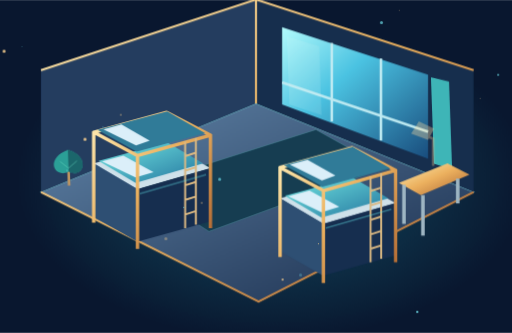
t = 0.00 s
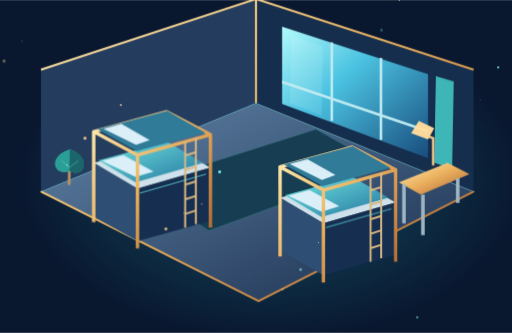
t = 1.67 s
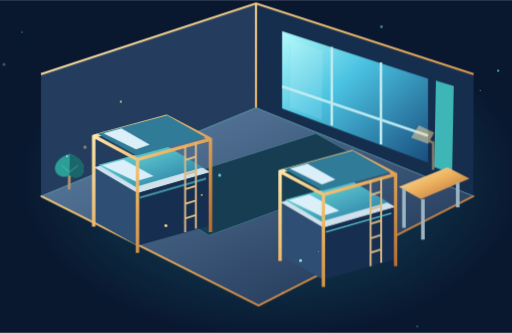
t = 3.33 s
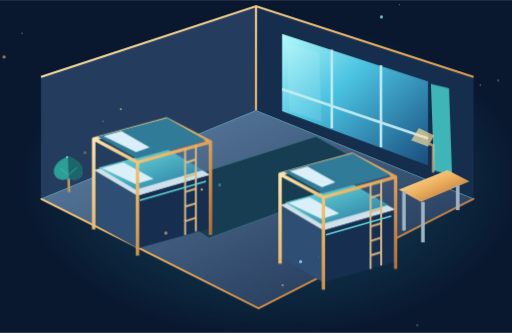
t = 5.00 s
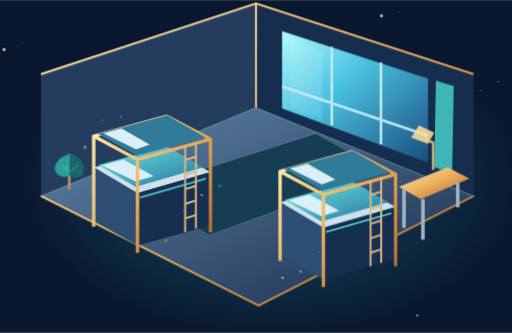
t = 6.67 s
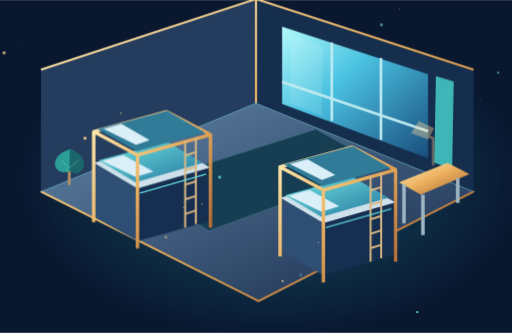
t = 8.33 s

The animated SVG that drew these frames (rendered in a browser with its animation timeline set to each time). Animation: 7 CSS @keyframes rules; frames cover the first 8.33 s, repeats indefinitely.

<svg xmlns="http://www.w3.org/2000/svg" id="still" viewBox="0 0 1000 650" role="img" aria-label="Animated residence interior"><defs>
 <linearGradient id="metal" x1="0" y1="0" x2="1" y2="1"><stop stop-color="#fff1b8"/><stop offset=".48" stop-color="#e7b35c"/><stop offset="1" stop-color="#a8642d"/></linearGradient>
 <linearGradient id="front" x1="0" y1="0" x2=".8" y2="1"><stop stop-color="#486eab"/><stop offset=".5" stop-color="#233f70"/><stop offset="1" stop-color="#101d3d"/></linearGradient>
 <linearGradient id="side" x1="0" y1="0" x2="1" y2="1"><stop stop-color="#182c54"/><stop offset="1" stop-color="#080e24"/></linearGradient>
 <linearGradient id="glass" x1="0" y1="0" x2="1" y2="1"><stop stop-color="#b3faff"/><stop offset=".4" stop-color="#4ec2e7"/><stop offset="1" stop-color="#1c4c80"/></linearGradient>
 <linearGradient id="floor" x1="0" y1="0" x2="1" y2="1"><stop stop-color="#6384aa"/><stop offset="1" stop-color="#1c2c4d"/></linearGradient>
 <linearGradient id="cloth" x1="0" y1="0" x2="1" y2="1"><stop stop-color="#74e6e6"/><stop offset="1" stop-color="#2674a3"/></linearGradient>
 <radialGradient id="halo"><stop stop-color="#32d5ef" stop-opacity=".28"/><stop offset="1" stop-color="#32d5ef" stop-opacity="0"/></radialGradient>
 <radialGradient id="sky"><stop stop-color="#183c64"/><stop offset="1" stop-color="#09152d"/></radialGradient>
 <filter id="glow" x="-70%" y="-70%" width="240%" height="240%"><feGaussianBlur stdDeviation="3"/></filter>
 <pattern id="grid" width="48" height="48" patternUnits="userSpaceOnUse"><path d="M48 0H0V48" fill="none" stroke="#57bbd6" stroke-opacity=".09"/></pattern>
</defs><style>
 .float{animation:float 7s ease-in-out infinite;transform-box:fill-box;transform-origin:center}
 .float2{animation:float 8s ease-in-out -3s infinite;transform-box:fill-box;transform-origin:center}
 .orbit{animation:orbit 26s linear infinite;transform-box:fill-box;transform-origin:center}
 .reverse{animation-direction:reverse;animation-duration:38s}
 .pulse{animation:pulse 4s ease-in-out infinite}.twinkle{animation:pulse 3s ease-in-out infinite alternate}
 .flow{stroke-dasharray:12 24;animation:flow 12s linear infinite}
 .sway{animation:sway 5s ease-in-out infinite;transform-box:fill-box;transform-origin:bottom center}
 .light{animation:light 6s ease-in-out infinite alternate}.rise{animation:rise 8s ease-in-out infinite}
 @keyframes float{0%,100%{transform:translateY(0)}50%{transform:translateY(-15px)}}
 @keyframes orbit{to{transform:rotate(360deg)}}
 @keyframes pulse{0%,100%{opacity:.35}50%{opacity:1}}
 @keyframes flow{to{stroke-dashoffset:-360}}
 @keyframes sway{0%,100%{transform:rotate(-2deg)}50%{transform:rotate(2deg)}}
 @keyframes light{from{opacity:.4}to{opacity:1}}
 @keyframes rise{0%,100%{transform:translateY(0);opacity:.3}50%{transform:translateY(-30px);opacity:1}}
 :root:target *{animation:none!important}
 @media(prefers-reduced-motion:reduce){*{animation:none!important}}
</style><g style="filter:hue-rotate(-3deg)"><rect width="1000" height="650" fill="#0a1730"/><ellipse cx="530" cy="350" rx="500" ry="315" fill="url(#halo)"/>
    <g class="float2"><path d="M80 388L500 215L925 388L505 602Z" fill="url(#floor)" stroke="#7bc5d6" stroke-width="2"/>
    <path d="M80 388V150L500 12V215Z" fill="#263c60"/><path d="M500 12L925 150V388L500 215Z" fill="#182d4e"/>
    <path d="M80 150L500 12L925 150M500 12V215M80 388L505 602L925 388" fill="none" stroke="url(#metal)" stroke-width="4"/>
    <path d="M551 66L836 159V323L551 217Z" fill="url(#glass)"/><path d="M551 174L836 270M648 97V250M744 127V287" stroke="#bfeaf4" stroke-width="5"/>
    <path d="M566 83L628 104L628 239L566 216Z" fill="#daf7f4" opacity=".14" class="sway"/>
    <path d="M848 163L883 173V344L848 332Z" fill="#40b4bc" class="sway"/>
    <path d="M270 376L617 266L750 340L408 465Z" fill="#173c53" stroke="#508a9c"/>
    <g transform="translate(183 332) scale(0.95)"><path d="M0 0L150-40L240 10L90 53Z" fill="#d0e1eb"/>
    <path d="M0 0V110L90 161V53Z" fill="#304e74"/><path d="M90 53L240 10V119L90 161Z" fill="#182d50"/>
    <path d="M10-5L151-43L225 0L86 40Z" fill="url(#cloth)"/><path d="M17-4L61-16L123 18L86 29Z" fill="#dceffa"/>
    <path d="M0-65V122M90-16V176M240-58V133M150-105V-43M0-64L150-105L240-58L90-16Z" fill="none" stroke="url(#metal)" stroke-width="7" stroke-linejoin="round"/>
    <path d="M8-69L151-107L229-62L88-24Z" fill="#327a9b"/><path d="M20-70L57-80L115-47L87-37Z" fill="#dceffa"/>
    <path d="M188-45V133M210-52V126M188-15L210-22M188 15L210 8M188 45L210 38M188 75L210 68M188 105L210 98" fill="none" stroke="#d8ba82" stroke-width="4"/>
    <path d="M95 62L231 23" stroke="#65dde8" stroke-width="3" class="light"/>
    </g><g transform="translate(547 400) scale(0.94)"><path d="M0 0L150-40L240 10L90 53Z" fill="#d0e1eb"/>
    <path d="M0 0V110L90 161V53Z" fill="#304e74"/><path d="M90 53L240 10V119L90 161Z" fill="#182d50"/>
    <path d="M10-5L151-43L225 0L86 40Z" fill="url(#cloth)"/><path d="M17-4L61-16L123 18L86 29Z" fill="#dceffa"/>
    <path d="M0-65V122M90-16V176M240-58V133M150-105V-43M0-64L150-105L240-58L90-16Z" fill="none" stroke="url(#metal)" stroke-width="7" stroke-linejoin="round"/>
    <path d="M8-69L151-107L229-62L88-24Z" fill="#327a9b"/><path d="M20-70L57-80L115-47L87-37Z" fill="#dceffa"/>
    <path d="M188-45V133M210-52V126M188-15L210-22M188 15L210 8M188 45L210 38M188 75L210 68M188 105L210 98" fill="none" stroke="#d8ba82" stroke-width="4"/>
    <path d="M95 62L231 23" stroke="#65dde8" stroke-width="3" class="light"/>
    </g><path d="M779 370L874 332L917 354L822 394Z" fill="url(#metal)"/><path d="M789 374V450M894 362V410M826 394V473" stroke="#9fb6c4" stroke-width="7"/>
    <g class="pulse"><path d="M846 337V284L819 273" fill="none" stroke="#edc987" stroke-width="5"/><path d="M803 274L818 250L848 264L836 286Z" fill="#ffdf9b"/></g>
    <g transform="translate(135 365) scale(0.85)"><g class="sway"><path d="M0 12V-63" stroke="#ba965f" stroke-width="6"/><path d="M0-70C-54-52-34-4 0-20C36-2 51-54 0-70Z" fill="#2c9e9c"/><path d="M0-70V-20C36-2 51-54 0-70" fill="#1c656e"/><path d="M-19-44L0-28L20-44" fill="none" stroke="#6de0cb" stroke-opacity=".5" stroke-width="2"/></g></g></g><circle class="rise" cx="43" cy="91" r="1" fill="#78e6f7" style="animation-delay:-0s"/><circle class="rise" cx="236" cy="228" r="2" fill="#f4d18e" style="animation-delay:-1s"/><circle class="rise" cx="429" cy="365" r="3" fill="#78e6f7" style="animation-delay:-2s"/><circle class="rise" cx="622" cy="502" r="1" fill="#f4d18e" style="animation-delay:-3s"/><circle class="rise" cx="815" cy="639" r="2" fill="#78e6f7" style="animation-delay:-4s"/><circle class="rise" cx="8" cy="126" r="3" fill="#f4d18e" style="animation-delay:-5s"/><circle class="rise" cx="201" cy="263" r="1" fill="#78e6f7" style="animation-delay:-6s"/><circle class="rise" cx="394" cy="400" r="2" fill="#f4d18e" style="animation-delay:-7s"/><circle class="rise" cx="587" cy="537" r="3" fill="#78e6f7" style="animation-delay:-0s"/><circle class="rise" cx="780" cy="24" r="1" fill="#f4d18e" style="animation-delay:-1s"/><circle class="rise" cx="973" cy="161" r="2" fill="#78e6f7" style="animation-delay:-2s"/><circle class="rise" cx="166" cy="298" r="3" fill="#f4d18e" style="animation-delay:-3s"/><circle class="rise" cx="359" cy="435" r="1" fill="#78e6f7" style="animation-delay:-4s"/><circle class="rise" cx="552" cy="572" r="2" fill="#f4d18e" style="animation-delay:-5s"/><circle class="rise" cx="745" cy="59" r="3" fill="#78e6f7" style="animation-delay:-6s"/><circle class="rise" cx="938" cy="196" r="1" fill="#f4d18e" style="animation-delay:-7s"/><circle class="rise" cx="131" cy="333" r="2" fill="#78e6f7" style="animation-delay:-0s"/><circle class="rise" cx="324" cy="470" r="3" fill="#f4d18e" style="animation-delay:-1s"/></g></svg>
